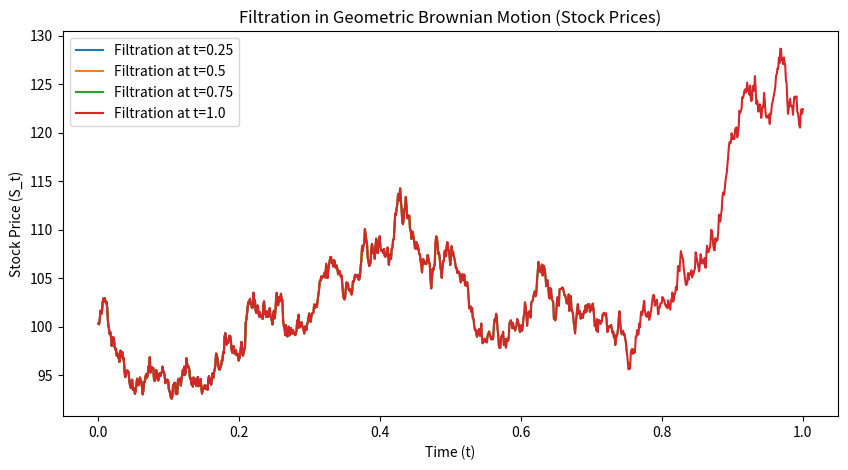

This chart was generated by the following Python code:
#dSt=μStdt+σStdWt
# •  St = Stock price at time t
# •  μ = Drift (expected return)
# •  σ = Volatility
# •  Wt = Standard Brownian motion


import numpy as np
import matplotlib.pyplot as plt


# Parameters
np.random.seed(42)
T = 1.0         # Time horizon (1 year)
N = 1000        # Number of time steps
dt = T / N      # Time step size
t = np.linspace(0, T, N)  # Time grid

# GBM parameters
S0 = 100       # Initial stock price
mu = 0.1       # Expected return (drift)
sigma = 0.2    # Volatility

# Simulate Brownian Motion
dW = np.sqrt(dt) * np.random.randn(N)  # Brownian increments
W = np.cumsum(dW)  # Standard Brownian motion

# Simulate GBM using the exact solution: S_t = S0 * exp((mu - 0.5 * sigma^2) * t + sigma * W_t)
S = S0 * np.exp((mu - 0.5 * sigma**2) * t + sigma * W)

# Plot Filtration Over Time
fig, ax = plt.subplots(figsize=(10, 5))
for i in range(1, 5):  # Show filtration at different times
    ax.plot(t[:i * 250], S[:i * 250], label=f"Filtration at t={round(i*T/4, 2)}")

ax.set_title("Filtration in Geometric Brownian Motion (Stock Prices)")
ax.set_xlabel("Time (t)")
ax.set_ylabel("Stock Price (S_t)")
ax.legend()
plt.show()
